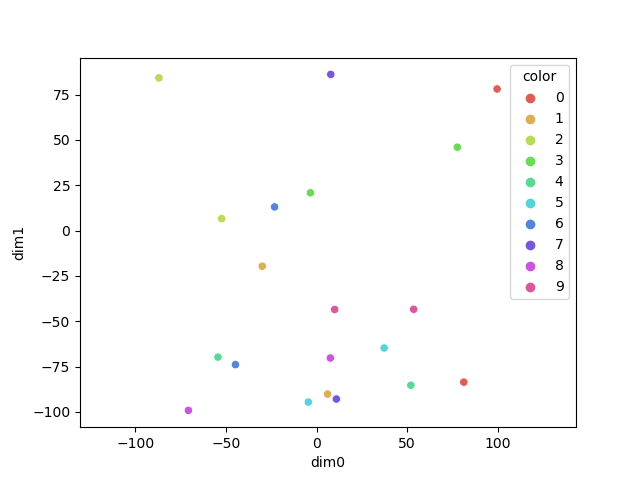

Data behind this chart, as committed beside it:
dim0, dim1, color
81.21, -83.54, 0
99.56, 78.1, 0
-29.93, -19.63, 1
6.088, -90.11, 1
-86.91, 84.2, 2
-52.31, 6.599, 2
77.63, 46, 3
-3.381, 20.83, 3
51.99, -85.26, 4
-54.34, -69.74, 4
-4.526, -94.55, 5
37.28, -64.74, 5
-44.71, -73.89, 6
-23.12, 13.07, 6
7.855, 86.13, 7
10.95, -92.85, 7
7.62, -70.25, 8
-70.63, -99.13, 8
10.02, -43.48, 9
53.56, -43.39, 9
